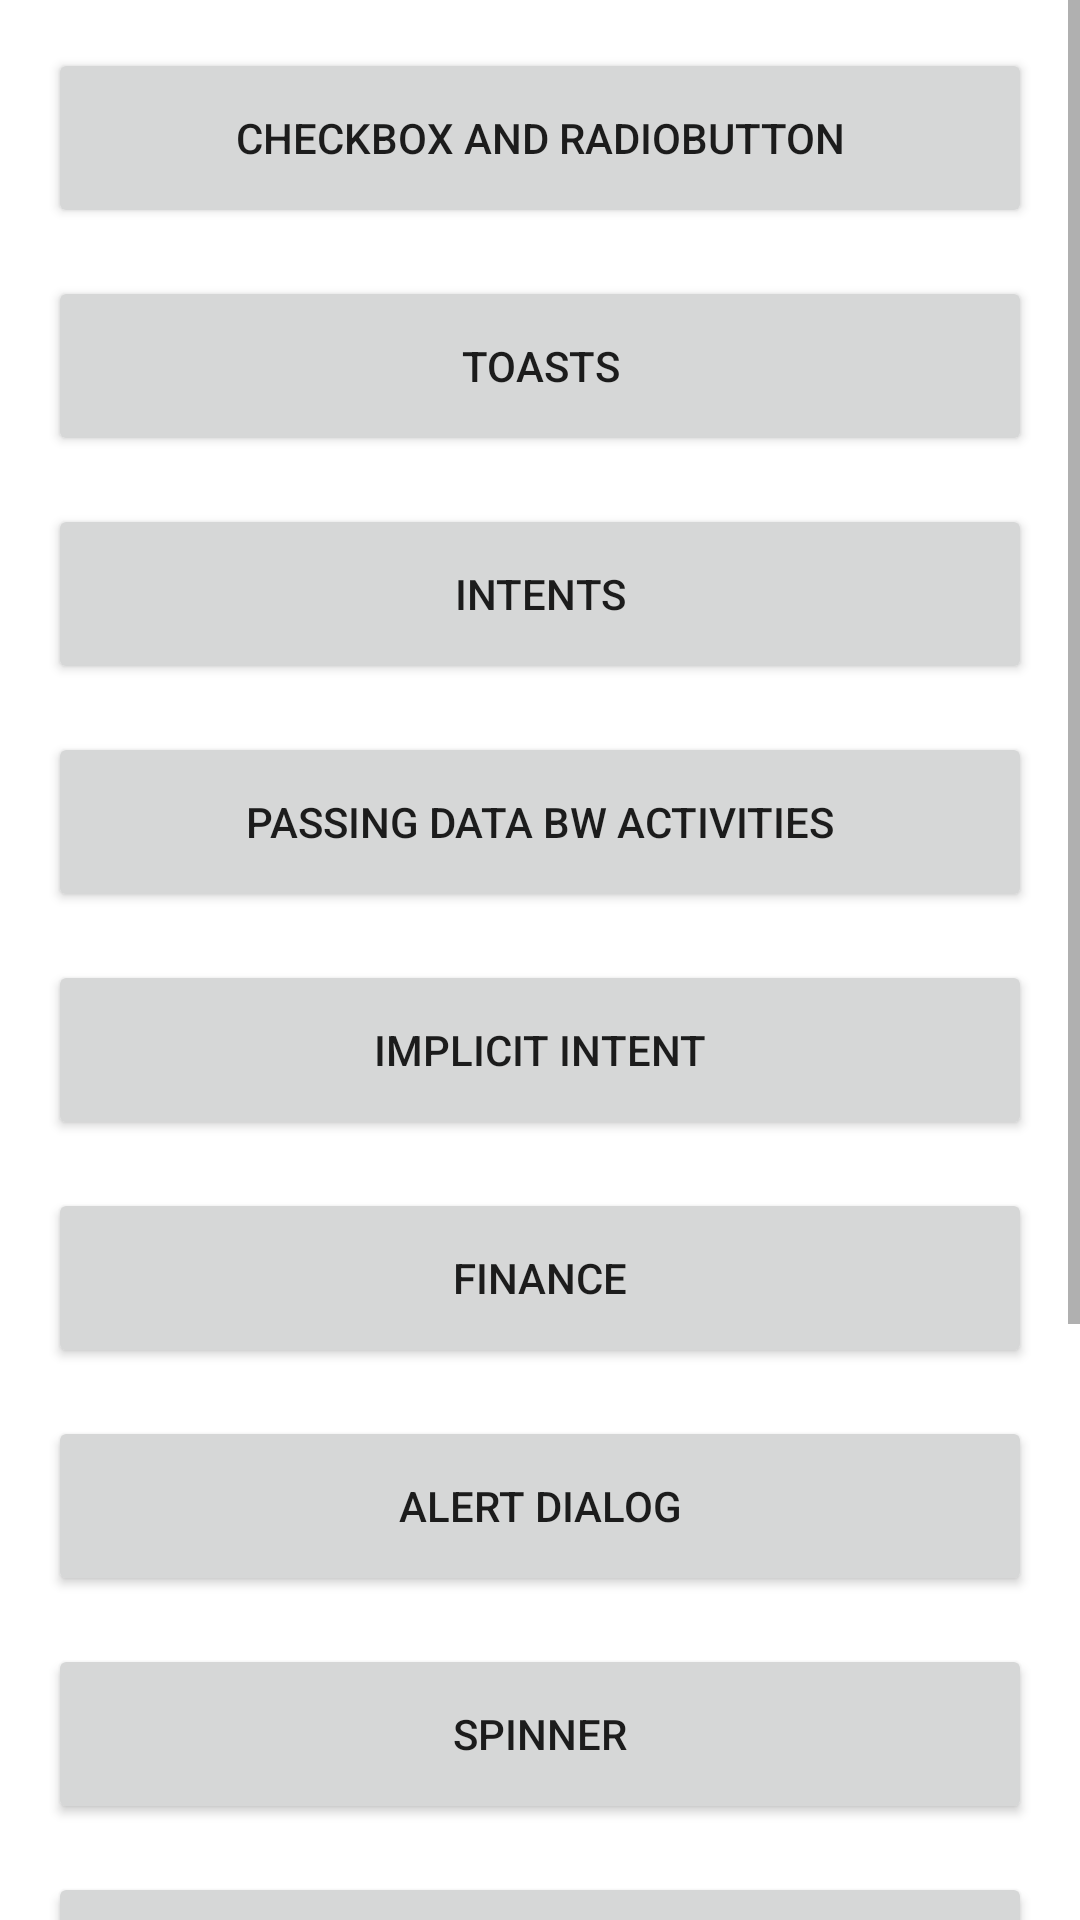

Layout XML and referenced resources for this Android screen:
<!-- AndroidManifest.xml: application theme Theme.AndroidFundamentals -->
<!-- res/layout/fragment_home.xml -->
<?xml version="1.0" encoding="utf-8"?>
<ScrollView xmlns:android="http://schemas.android.com/apk/res/android"
    xmlns:app="http://schemas.android.com/apk/res-auto"
    xmlns:tools="http://schemas.android.com/tools"
    android:layout_width="match_parent"
    android:layout_height="wrap_content"
    android:fillViewport="true"
    tools:context=".fragment.HomeFragment">

    <androidx.constraintlayout.widget.ConstraintLayout
        android:id="@+id/constraint_Layout"
        android:layout_width="match_parent"
        android:layout_height="wrap_content"
        android:padding="16dp">

        <Button
            android:id="@+id/btnCheckboxRadiobutton"
            android:layout_width="0dp"
            android:layout_height="60dp"
            android:text="@string/CheckboxRadiobutton"
            app:layout_constraintEnd_toEndOf="parent"
            app:layout_constraintHorizontal_bias="0.5"
            app:layout_constraintStart_toStartOf="parent"
            app:layout_constraintTop_toTopOf="parent" />

        <Button
            android:id="@+id/btnToast"
            android:layout_width="0dp"
            android:layout_height="60dp"
            android:layout_marginTop="16dp"
            android:text="@string/Toast"
            app:layout_constraintEnd_toEndOf="parent"
            app:layout_constraintHorizontal_bias="0.5"
            app:layout_constraintStart_toStartOf="parent"
            app:layout_constraintTop_toBottomOf="@+id/btnCheckboxRadiobutton" />

        <Button
            android:id="@+id/btnIntent"
            android:layout_width="0dp"
            android:layout_height="60dp"
            android:layout_marginTop="16dp"
            android:text="INTENTS"
            app:layout_constraintEnd_toEndOf="parent"
            app:layout_constraintHorizontal_bias="0.5"
            app:layout_constraintStart_toStartOf="parent"
            app:layout_constraintTop_toBottomOf="@+id/btnToast" />

        <Button
            android:id="@+id/btnPassingData"
            android:layout_width="0dp"
            android:layout_height="60dp"
            android:layout_marginTop="16dp"
            android:text="Passing Data bw Activities"
            app:layout_constraintEnd_toEndOf="parent"
            app:layout_constraintHorizontal_bias="0.5"
            app:layout_constraintStart_toStartOf="parent"
            app:layout_constraintTop_toBottomOf="@+id/btnIntent" />

        <Button
            android:id="@+id/btnImplicitIntent"
            android:layout_width="0dp"
            android:layout_height="60dp"
            android:layout_marginTop="16dp"
            android:text="Implicit Intent"
            app:layout_constraintEnd_toEndOf="parent"
            app:layout_constraintHorizontal_bias="0.5"
            app:layout_constraintStart_toStartOf="parent"
            app:layout_constraintTop_toBottomOf="@+id/btnPassingData" />

        <Button
            android:id="@+id/btnFinance"
            android:layout_width="0dp"
            android:layout_height="60dp"
            android:layout_marginTop="16dp"
            android:text="Finance"
            app:layout_constraintEnd_toEndOf="parent"
            app:layout_constraintStart_toStartOf="parent"
            app:layout_constraintTop_toBottomOf="@+id/btnImplicitIntent" />

        <Button
            android:id="@+id/btnAlertDialog"
            android:layout_width="0dp"
            android:layout_height="60dp"
            android:layout_marginTop="16dp"
            android:text="Alert Dialog"
            app:layout_constraintEnd_toEndOf="parent"
            app:layout_constraintStart_toStartOf="parent"
            app:layout_constraintTop_toBottomOf="@+id/btnFinance" />

        <Button
            android:id="@+id/btnSpinner"
            android:layout_width="0dp"
            android:layout_height="60dp"
            android:layout_marginTop="16dp"
            android:text="Spinner"
            app:layout_constraintEnd_toEndOf="parent"
            app:layout_constraintStart_toStartOf="parent"
            app:layout_constraintTop_toBottomOf="@+id/btnAlertDialog" />

        <Button
            android:id="@+id/btnRecyclerView"
            android:layout_width="0dp"
            android:layout_height="60dp"
            android:layout_marginTop="16dp"
            android:text="Recycler View"
            app:layout_constraintEnd_toEndOf="parent"
            app:layout_constraintStart_toStartOf="parent"
            app:layout_constraintTop_toBottomOf="@+id/btnSpinner" />

        <Button
            android:id="@+id/btnViewPager"
            android:layout_width="0dp"
            android:layout_height="60dp"
            android:layout_marginTop="16dp"
            android:text="ViewPager 2"
            app:layout_constraintEnd_toEndOf="parent"
            app:layout_constraintStart_toStartOf="parent"
            app:layout_constraintTop_toBottomOf="@+id/btnRecyclerView" />

        <Button
            android:id="@+id/btnSharedPreferences"
            android:layout_width="0dp"
            android:layout_height="60dp"
            android:layout_marginTop="16dp"
            android:text="Shared Preferences"
            app:layout_constraintEnd_toEndOf="parent"
            app:layout_constraintStart_toStartOf="parent"
            app:layout_constraintTop_toBottomOf="@+id/btnViewPager" />

        <Button
            android:id="@+id/btnNotificationActivity"
            android:layout_width="0dp"
            android:layout_height="60dp"
            android:layout_marginTop="16dp"
            android:text="Notification"
            app:layout_constraintEnd_toEndOf="parent"
            app:layout_constraintStart_toStartOf="parent"
            app:layout_constraintTop_toBottomOf="@+id/btnSharedPreferences" />

    </androidx.constraintlayout.widget.ConstraintLayout>
</ScrollView>
<!-- resources referenced by this layout -->
<resources>
  <string name="CheckboxRadiobutton">checkbox and Radiobutton</string>
  <string name="Toast">Toasts</string>
  <style name="Theme.AndroidFundamentals" parent="Theme.MaterialComponents.DayNight.DarkActionBar">
          
          <item name="colorPrimary">@color/purple_500</item>
          <item name="colorPrimaryVariant">@color/purple_700</item>
          <item name="colorOnPrimary">@color/white</item>
          
          <item name="colorSecondary">@color/teal_200</item>
          <item name="colorSecondaryVariant">@color/teal_700</item>
          <item name="colorOnSecondary">@color/black</item>
          
          <item name="android:statusBarColor">?attr/colorPrimaryVariant</item>
          
      </style>
  <color name="purple_500">#FF6200EE</color>
  <color name="purple_700">#FF3700B3</color>
  <color name="white">#FFFFFFFF</color>
  <color name="teal_200">#FF03DAC5</color>
  <color name="teal_700">#FF018786</color>
  <color name="black">#FF000000</color>
</resources>
